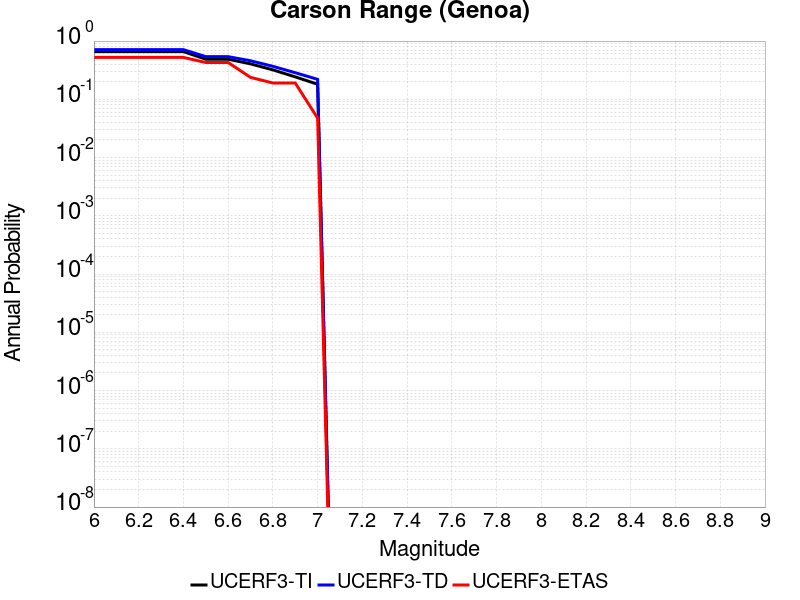

Source data for this figure (header and first rows):
Magnitude, UCERF3-TI Prob, UCERF3-TD Prob, UCERF3-ETAS Prob
6.0, 0.6593, 0.712, 0.5238
6.1, 0.6593, 0.712, 0.5238
6.2, 0.6593, 0.712, 0.5238
6.3, 0.6593, 0.712, 0.5238
6.4, 0.6593, 0.712, 0.5238
6.5, 0.4882, 0.54, 0.4286
6.6, 0.4882, 0.54, 0.4286
6.7, 0.4061, 0.4591, 0.2381
6.8, 0.32, 0.3684, 0.1905
6.9, 0.2429, 0.2862, 0.1905
7.0, 0.1812, 0.2203, 0.04762
